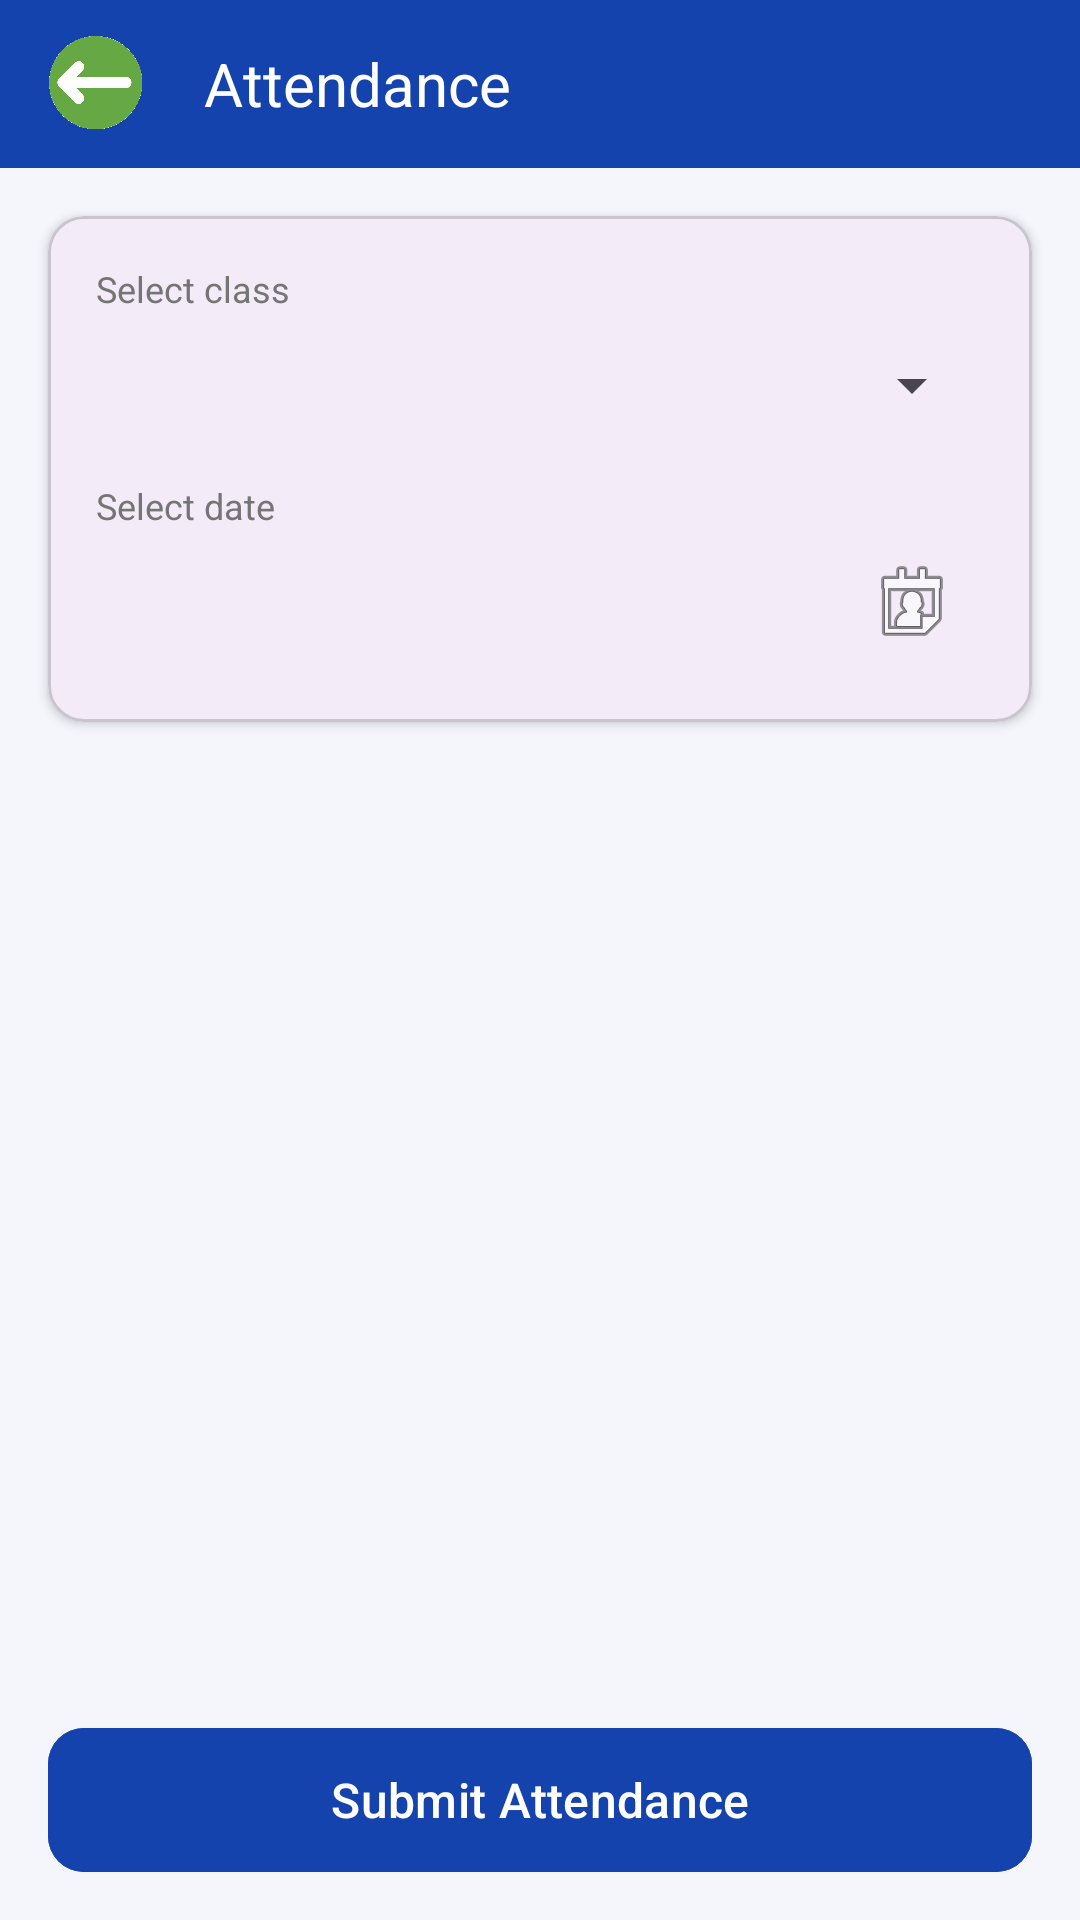

Layout XML and referenced resources for this Android screen:
<!-- AndroidManifest.xml: application theme Theme.Attendly -->
<!-- res/layout/activity_attendance.xml -->
<?xml version="1.0" encoding="utf-8"?>
<androidx.constraintlayout.widget.ConstraintLayout
    xmlns:android="http://schemas.android.com/apk/res/android"
    xmlns:app="http://schemas.android.com/apk/res-auto"
    xmlns:tools="http://schemas.android.com/tools"
    android:id="@+id/main"
    android:layout_width="match_parent"
    android:layout_height="match_parent"
    android:background="#F4F6FB"
    tools:context=".AttendanceActivity">

    
    <LinearLayout
        android:id="@+id/headerContainer"
        android:layout_width="0dp"
        android:layout_height="wrap_content"
        android:background="#1543AD"
        android:orientation="vertical"
        app:layout_constraintEnd_toEndOf="parent"
        app:layout_constraintStart_toStartOf="parent"
        app:layout_constraintTop_toTopOf="parent">

        <LinearLayout
            android:layout_width="match_parent"
            android:layout_height="56dp"
            android:gravity="center_vertical"
            android:orientation="horizontal"
            android:paddingStart="12dp"
            android:paddingEnd="16dp">

            <ImageView
                android:id="@+id/backButton"
                android:layout_width="40dp"
                android:layout_height="40dp"
                android:clickable="true"
                android:contentDescription="Back"
                android:focusable="true"
                android:scaleType="fitCenter"
                android:src="@drawable/ic_arrow_back" />

            <TextView
                android:id="@+id/tvHeaderTitle"
                android:layout_width="0dp"
                android:layout_height="wrap_content"
                android:layout_marginStart="16dp"
                android:layout_weight="1"
                android:text="Attendance"
                android:textColor="@android:color/white"
                android:textSize="20sp" />
        </LinearLayout>
    </LinearLayout>

    
    <com.google.android.material.card.MaterialCardView
        android:id="@+id/cardFilters"
        android:layout_width="0dp"
        android:layout_height="wrap_content"
        android:layout_marginStart="16dp"
        android:layout_marginTop="16dp"
        android:layout_marginEnd="16dp"
        app:cardCornerRadius="12dp"
        app:cardElevation="2dp"
        app:layout_constraintEnd_toEndOf="parent"
        app:layout_constraintStart_toStartOf="parent"
        app:layout_constraintTop_toBottomOf="@id/headerContainer">

        <LinearLayout
            android:layout_width="match_parent"
            android:layout_height="wrap_content"
            android:orientation="vertical"
            android:padding="16dp">

            <TextView
                android:layout_width="wrap_content"
                android:layout_height="wrap_content"
                android:text="Select class"
                android:textColor="#757575"
                android:textSize="12sp" />

            <Spinner
                android:id="@+id/spClass"
                android:layout_width="match_parent"
                android:layout_height="48dp" />

            <TextView
                android:layout_width="wrap_content"
                android:layout_height="wrap_content"
                android:layout_marginTop="8dp"
                android:text="Select date"
                android:textColor="#757575"
                android:textSize="12sp" />

            <TextView
                android:id="@+id/tvDate"
                android:layout_width="match_parent"
                android:layout_height="48dp"
                android:background="?attr/selectableItemBackground"
                android:clickable="true"
                android:drawableEnd="@android:drawable/ic_menu_my_calendar"
                android:focusable="true"
                android:gravity="center_vertical"
                android:paddingStart="8dp"
                android:paddingEnd="8dp"
                android:textColor="#000000"
                android:textSize="16sp" />
        </LinearLayout>
    </com.google.android.material.card.MaterialCardView>

    <TextView
        android:id="@+id/tvNote"
        android:layout_width="0dp"
        android:layout_height="wrap_content"
        android:layout_marginStart="16dp"
        android:layout_marginTop="10dp"
        android:layout_marginEnd="16dp"
        android:textColor="#B26A00"
        android:textSize="13sp"
        android:visibility="gone"
        app:layout_constraintEnd_toEndOf="parent"
        app:layout_constraintStart_toStartOf="parent"
        app:layout_constraintTop_toBottomOf="@id/cardFilters" />

    
    <androidx.recyclerview.widget.RecyclerView
        android:id="@+id/recyclerViewAttendance"
        android:layout_width="0dp"
        android:layout_height="0dp"
        android:layout_marginTop="10dp"
        android:layout_marginBottom="8dp"
        android:clipToPadding="false"
        app:layout_constraintBottom_toTopOf="@id/btnSubmit"
        app:layout_constraintEnd_toEndOf="parent"
        app:layout_constraintStart_toStartOf="parent"
        app:layout_constraintTop_toBottomOf="@id/tvNote" />

    <TextView
        android:id="@+id/tvEmpty"
        android:layout_width="wrap_content"
        android:layout_height="wrap_content"
        android:text="No students in this class"
        android:textColor="#757575"
        android:textSize="16sp"
        android:visibility="gone"
        app:layout_constraintBottom_toBottomOf="@id/recyclerViewAttendance"
        app:layout_constraintEnd_toEndOf="parent"
        app:layout_constraintStart_toStartOf="parent"
        app:layout_constraintTop_toTopOf="@id/recyclerViewAttendance" />

    
    <com.google.android.material.button.MaterialButton
        android:id="@+id/btnSubmit"
        android:layout_width="0dp"
        android:layout_height="56dp"
        android:layout_marginStart="16dp"
        android:layout_marginEnd="16dp"
        android:layout_marginBottom="12dp"
        android:backgroundTint="#1543AD"
        android:text="Submit Attendance"
        android:textColor="@android:color/white"
        android:textSize="16sp"
        app:cornerRadius="12dp"
        app:layout_constraintBottom_toBottomOf="parent"
        app:layout_constraintEnd_toEndOf="parent"
        app:layout_constraintStart_toStartOf="parent" />

</androidx.constraintlayout.widget.ConstraintLayout>
<!-- resources referenced by this layout -->
<resources>
  <!-- drawable ic_arrow_back: png bitmap (drawable, 43514 bytes) -->
  <style name="Theme.Attendly" parent="Base.Theme.Attendly" />
  <style name="Base.Theme.Attendly" parent="Theme.Material3.DayNight.NoActionBar">
          
          
      </style>
</resources>
